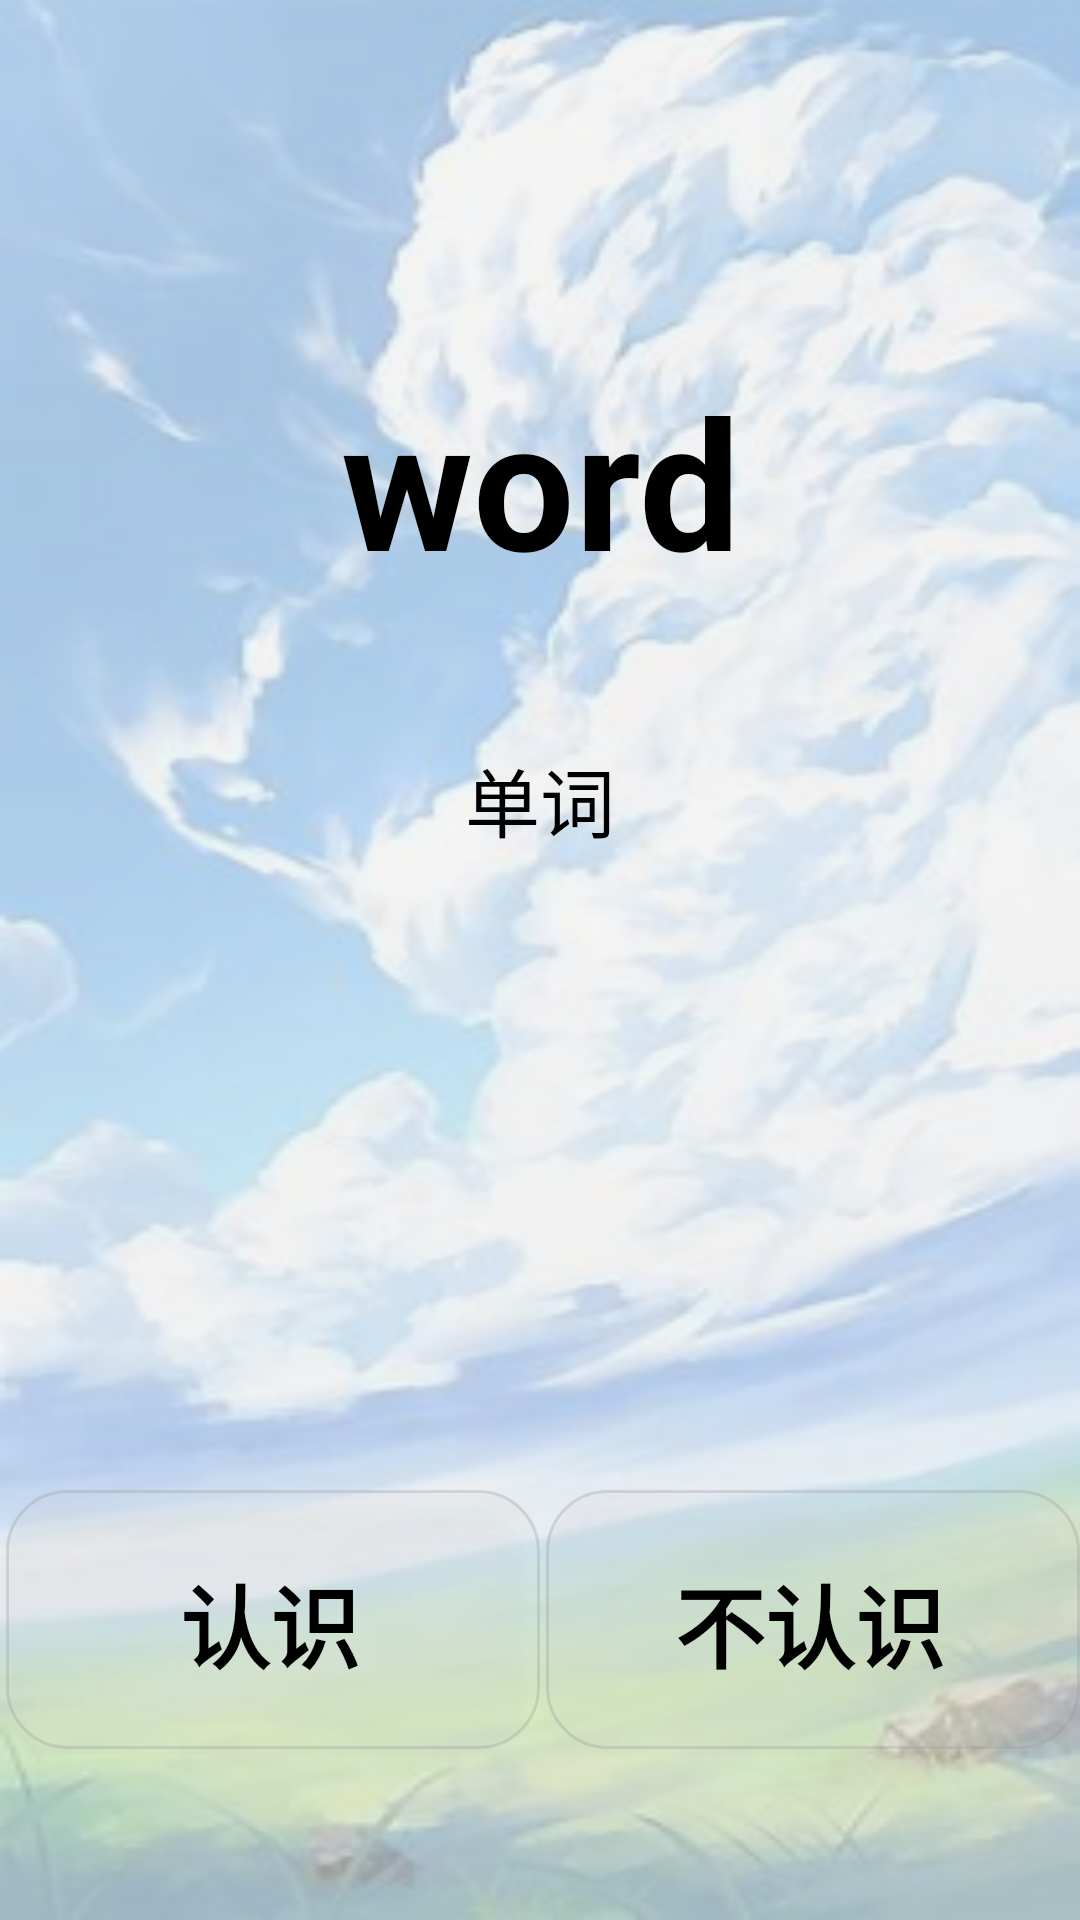

Write the Android layout XML for this screen, with the resource values it uses.
<!-- AndroidManifest.xml: application theme Theme.ReciteWord -->
<!-- res/layout/fragment_recite.xml -->
<?xml version="1.0" encoding="utf-8"?>
<RelativeLayout xmlns:android="http://schemas.android.com/apk/res/android"
    android:layout_width="match_parent"
    android:layout_height="match_parent"
    android:background="@drawable/background_main">

    <LinearLayout
        android:layout_width="match_parent"
        android:layout_height="match_parent"
        android:layout_centerInParent="true"
        android:orientation="vertical"
        android:background="#a0f0f0f0">

        <LinearLayout
            android:layout_width="match_parent"
            android:layout_height="match_parent"
            android:orientation="vertical"
            android:layout_weight="1">
            <LinearLayout
                android:layout_width="match_parent"
                android:layout_height="match_parent"
                android:orientation="vertical"
                android:layout_weight="1">

            </LinearLayout>
            <LinearLayout
                android:layout_width="match_parent"
                android:layout_height="match_parent"
                android:orientation="vertical"
                android:layout_weight="1">
                <TextView
                    android:id="@+id/wordText"
                    android:layout_width="match_parent"
                    android:layout_height="match_parent"
                    android:layout_weight="1"
                    android:text="word"
                    android:textSize="60dp"
                    android:textColor="#000000"
                    android:lineSpacingMultiplier="1"
                    android:textStyle="bold"
                    android:gravity="center_vertical|center_horizontal"
                    android:layout_centerHorizontal="true"/>
            </LinearLayout>
            <LinearLayout
                android:layout_width="match_parent"
                android:layout_height="match_parent"
                android:orientation="horizontal"
                android:layout_weight="1">

                <TextView
                    android:id="@+id/definitionText"
                    android:layout_width="match_parent"
                    android:layout_height="match_parent"
                    android:layout_centerHorizontal="true"
                    android:layout_weight="1"
                    android:gravity="center_horizontal|fill_vertical"
                    android:lineSpacingMultiplier="1.5"
                    android:text="单词"
                    android:textColor="#000000"
                    android:textSize="25dp" />

            </LinearLayout>
        </LinearLayout>

        <LinearLayout
            android:layout_width="match_parent"
            android:layout_height="match_parent"
            android:orientation="vertical"
            android:layout_weight="1"
            android:layout_marginBottom="55dp"
            >
            <LinearLayout
                android:layout_width="match_parent"
                android:layout_height="match_parent"
                android:orientation="vertical"
                android:layout_weight="1">

            </LinearLayout>
            <LinearLayout
                android:layout_width="match_parent"
                android:layout_height="match_parent"
                android:orientation="vertical"
                android:layout_weight="1">
                <LinearLayout
                    android:layout_width="match_parent"
                    android:layout_height="match_parent"
                    android:orientation="horizontal"
                    android:layout_weight="1">
                    <LinearLayout
                        android:layout_width="match_parent"
                        android:layout_height="match_parent"
                        android:layout_weight="1"/>
                    <LinearLayout
                        android:layout_width="match_parent"
                        android:layout_height="match_parent"
                        android:layout_weight="1"/>
                    <LinearLayout
                        android:layout_width="match_parent"
                        android:layout_height="match_parent"
                        android:layout_weight="1"/>
                    <LinearLayout
                        android:layout_width="match_parent"
                        android:layout_height="match_parent"
                        android:layout_weight="1"/>
                    <LinearLayout
                        android:layout_width="match_parent"
                        android:layout_height="match_parent"
                        android:layout_weight="1"
                        android:orientation="horizontal">
                        <LinearLayout
                            android:layout_width="match_parent"
                            android:layout_height="match_parent"
                            android:layout_weight="1"
                            android:orientation="horizontal">
                        </LinearLayout>
                        <LinearLayout
                            android:layout_width="match_parent"
                            android:layout_height="match_parent"
                            android:layout_weight="1"
                            android:orientation="vertical">
                            <LinearLayout
                                android:layout_width="match_parent"
                                android:layout_height="match_parent"
                                android:layout_weight="1"
                                android:orientation="horizontal">
                            </LinearLayout>
                            <LinearLayout
                                android:layout_width="match_parent"
                                android:layout_height="match_parent"
                                android:layout_weight="1"
                                android:orientation="vertical">
                                <LinearLayout
                                    android:layout_width="match_parent"
                                    android:layout_height="match_parent"
                                    android:layout_weight="1.8"
                                    android:orientation="horizontal"/>
                                <ImageButton
                                    android:id="@+id/tipsButton"
                                    android:layout_width="match_parent"
                                    android:layout_height="match_parent"
                                    android:layout_weight="1"
                                    android:background="@drawable/icon_tips"/>
                            </LinearLayout>

                        </LinearLayout>

                    </LinearLayout>

                </LinearLayout>
            </LinearLayout>
            <LinearLayout
                android:layout_width="match_parent"
                android:layout_height="match_parent"
                android:orientation="horizontal"
                android:layout_weight="1">
                <Button
                        android:id="@+id/knowButton"
                        android:layout_width="match_parent"
                        android:layout_height="match_parent"
                        android:layout_weight="1"
                        android:text="认识"
                        android:textColor="#ff000000"
                        android:textSize="30dp"
                        android:textStyle="bold"
                        android:background="@drawable/blur_button"/>

                <Button
                        android:id="@+id/unknowButton"
                        android:layout_width="match_parent"
                        android:layout_height="match_parent"
                        android:layout_weight="1"
                        android:text="不认识"
                        android:textColor="#ff000000"
                        android:textSize="30dp"
                        android:textStyle="bold"
                        android:background="@drawable/blur_button"/>
            </LinearLayout>
        </LinearLayout>

   </LinearLayout>

</RelativeLayout>
<!-- resources referenced by this layout -->
<resources>
  <!-- drawable background_main: jpg bitmap (drawable, 18007 bytes) -->
  <!-- drawable blur_button (drawable) -->
  <?xml version="1.0" encoding="utf-8"?>
  <selector xmlns:android="http://schemas.android.com/apk/res/android">
      <item>
          <layer-list>
              <item android:right="5dp" android:top="5dp">
                  <shape>
                      <corners android:radius="20dp" />
                      <solid android:color="#10CCCCCC" />
                  </shape>
              </item>
              <item android:bottom="2dp" android:left="2dp">
                  <shape>
                      <gradient android:angle="270"
                              android:endColor="#10CCCCCC" android:startColor="#20CCCCCC" />
                      <stroke android:width="1dp" android:color="#50999999" />
                      <corners android:radius="20dp" />
                      <padding android:bottom="10dp" android:left="10dp"
                              android:right="10dp" android:top="10dp" />
                  </shape>
              </item>
          </layer-list>
      </item>
  
  </selector>
  <style name="Theme.ReciteWord" parent="Theme.MaterialComponents.DayNight.Bridge">
          
          <item name="colorPrimary">@color/purple_500</item>
          <item name="colorPrimaryVariant">@color/purple_700</item>
          <item name="colorOnPrimary">@color/white</item>
          
          <item name="colorSecondary">@color/teal_200</item>
          <item name="colorSecondaryVariant">@color/teal_700</item>
          <item name="colorOnSecondary">@color/black</item>
          
          <item name="android:statusBarColor" tools:targetApi="l">?attr/colorPrimaryVariant</item>
          
      </style>
  <color name="purple_500">#00DAEE</color>
  <color name="purple_700">#008A97</color>
  <color name="white">#FFFFFFFF</color>
  <color name="teal_200">#FF03DAC5</color>
  <color name="teal_700">#FF018786</color>
  <color name="black">#FF000000</color>
</resources>
